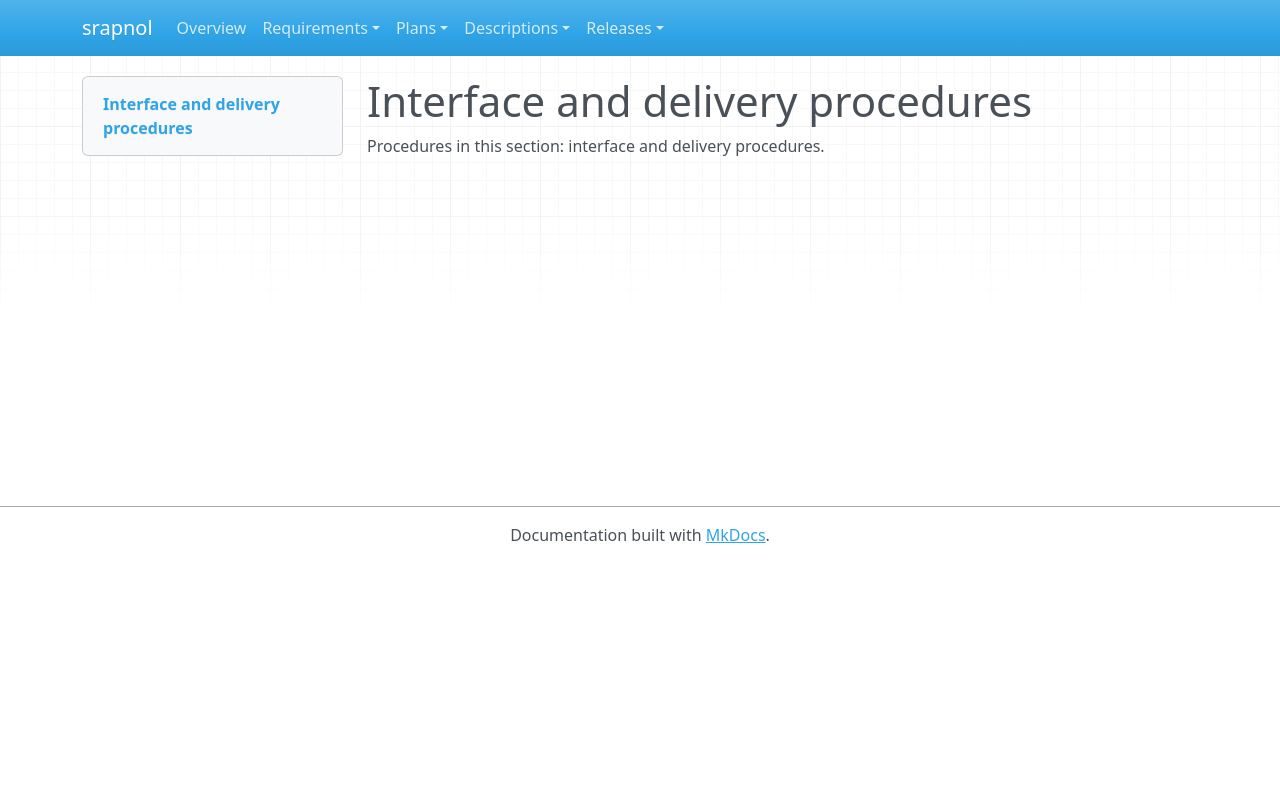

repository: emanspeaks/srapnol · page: tst/TST-DELIVERY/index.html · generator: mkdocs

---
active: true
derived: false
level: 5.0
links: []
normative: false
ref: ''
reviewed: ijR4esAUZqFlBWsBVPwBz4Ms3i9MNH8HrtjXXr30J48=
---

# Interface and delivery procedures

Procedures in this section: interface and delivery procedures.
